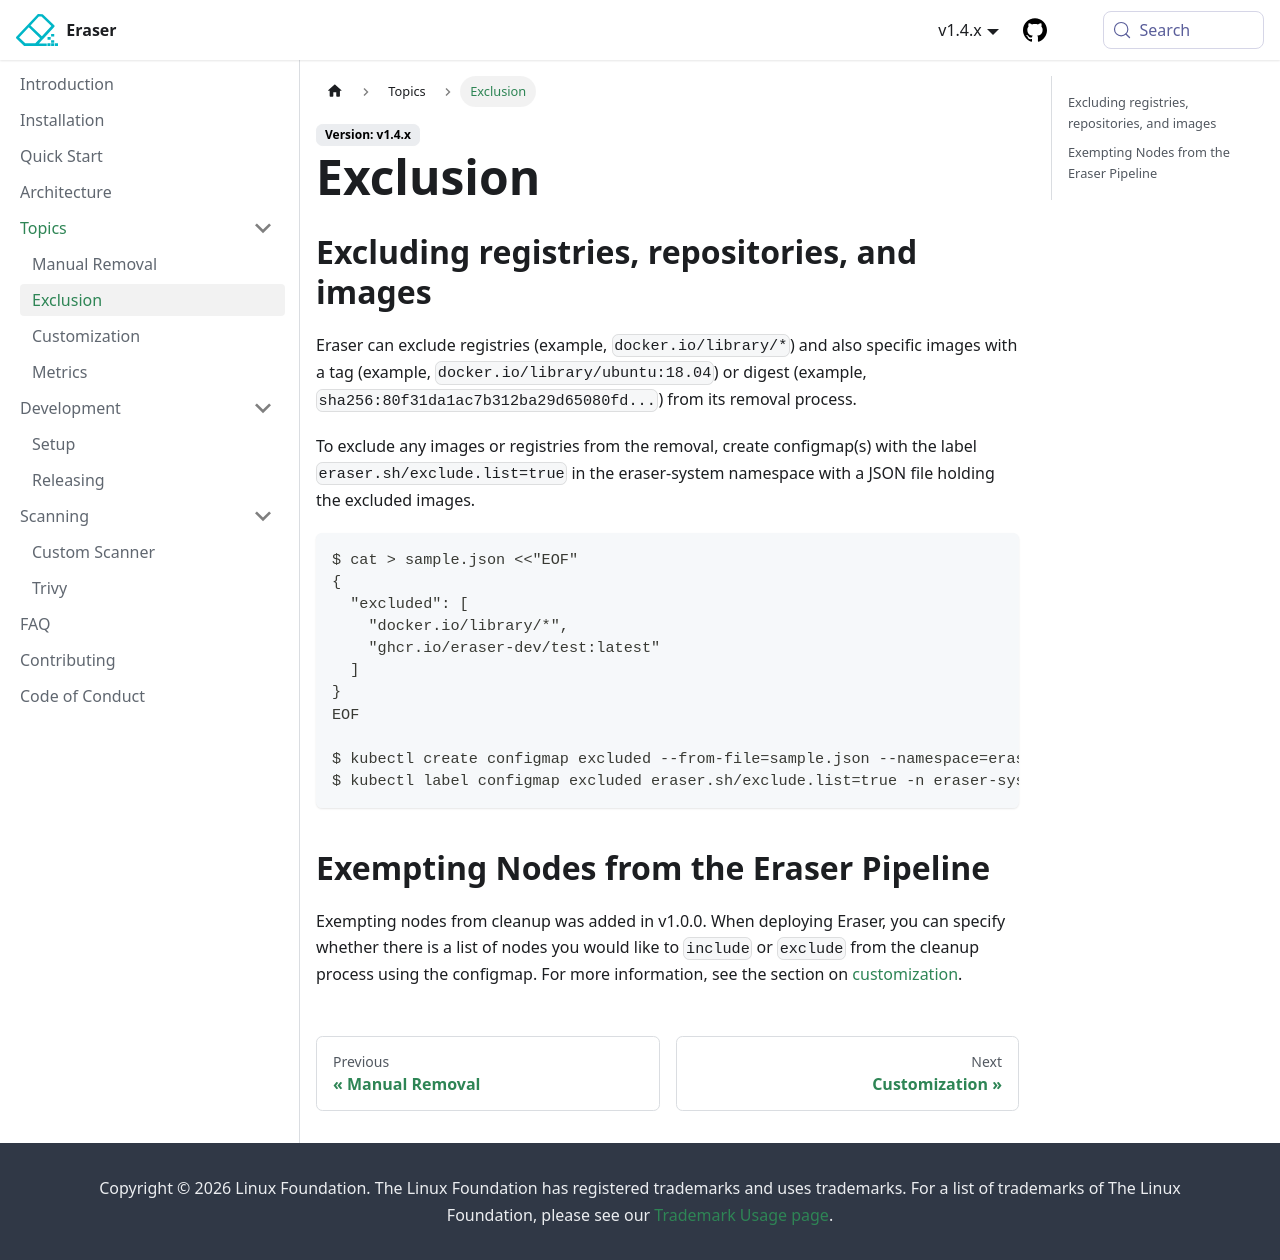

repository: eraser-dev/eraser · page: docs/exclusion.html · generator: docusaurus

---
title: Exclusion
---

## Excluding registries, repositories, and images
Eraser can exclude registries (example, `docker.io/library/*`) and also specific images with a tag (example, `docker.io/library/ubuntu:18.04`) or digest (example, `sha256:80f31da1ac7b312ba29d65080fd...`) from its removal process.

To exclude any images or registries from the removal, create configmap(s) with the label `eraser.sh/exclude.list=true` in the eraser-system namespace with a JSON file holding the excluded images.

```bash
$ cat > sample.json <<"EOF"
{
  "excluded": [
    "docker.io/library/*",
    "ghcr.io/eraser-dev/test:latest"
  ]
}
EOF

$ kubectl create configmap excluded --from-file=sample.json --namespace=eraser-system
$ kubectl label configmap excluded eraser.sh/exclude.list=true -n eraser-system
```

## Exempting Nodes from the Eraser Pipeline
Exempting nodes from cleanup was added in v1.0.0. When deploying Eraser, you can specify whether there is a list of nodes you would like to `include` or `exclude` from the cleanup process using the configmap. For more information, see the section on [customization](https://eraser-dev.github.io/eraser/docs/customization).
